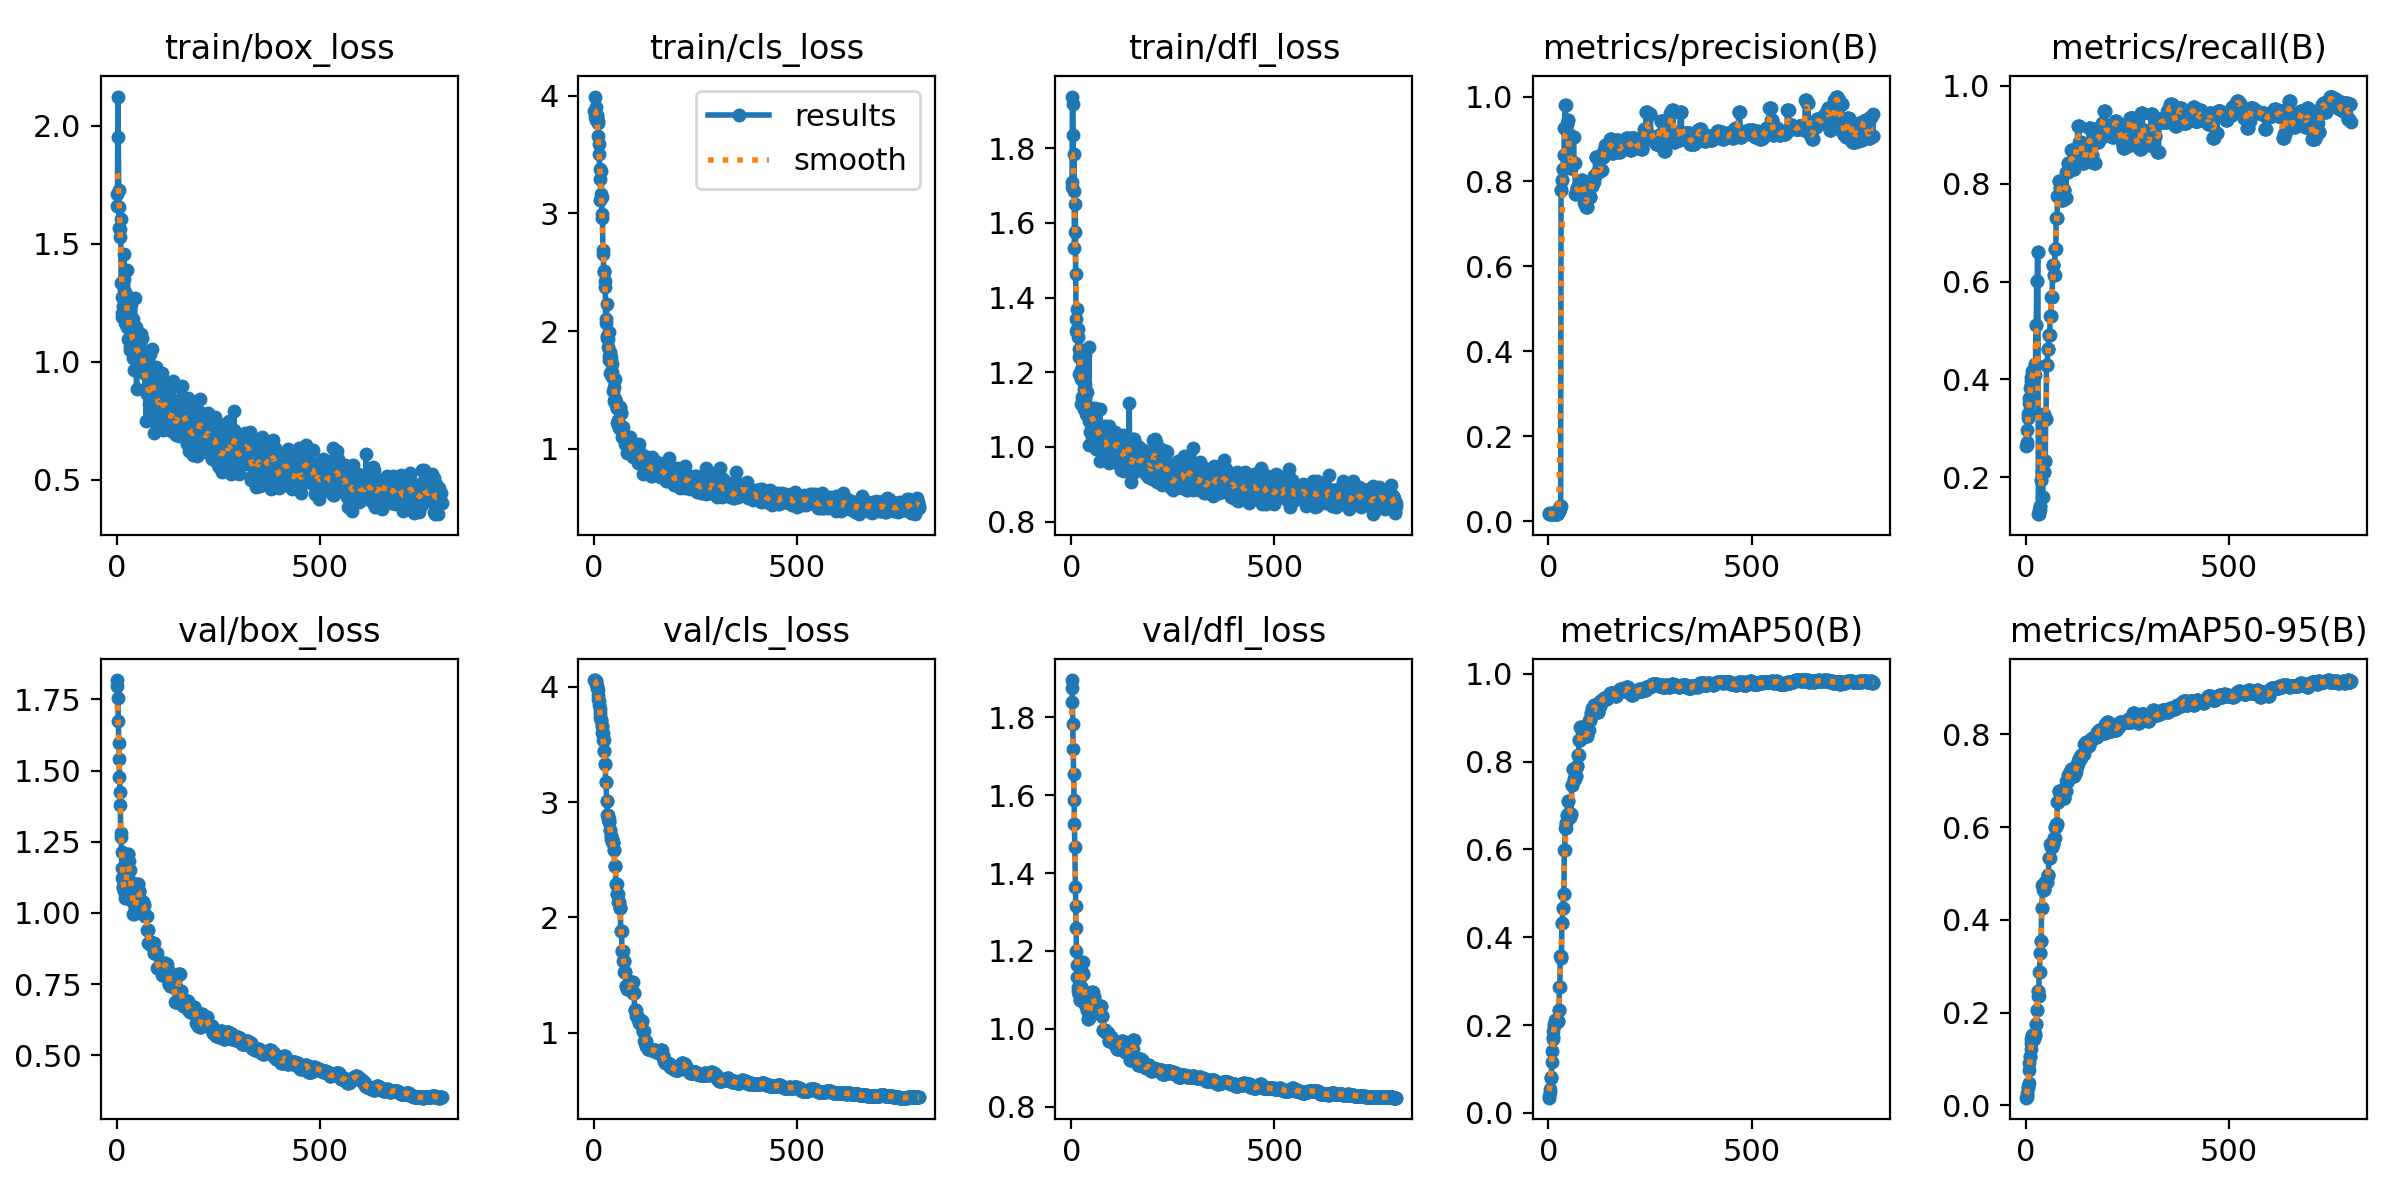

The file beside this chart, header and first rows:
epoch, time, train/box_loss, train/cls_loss, train/dfl_loss, metrics/precision(B), metrics/recall(B), metrics/mAP50(B), metrics/mAP50-95(B), val/box_loss, val/cls_loss, val/dfl_loss, lr/pg0, lr/pg1, lr/pg2
1, 1.278, 1.711, 3.868, 1.695, 0.01805, 0.2634, 0.03479, 0.01678, 1.818, 4.057, 1.895, 0, 0, 0
2, 2.077, 1.659, 3.817, 1.709, 0.01729, 0.2663, 0.0378, 0.01812, 1.795, 4.059, 1.876, 1.10963e-05, 1.10963e-05, 1.10963e-05
3, 2.939, 2.125, 3.994, 1.939, 0.01718, 0.272, 0.04755, 0.02086, 1.753, 4.056, 1.839, 2.2165e-05, 2.2165e-05, 2.2165e-05
4, 3.756, 1.952, 3.908, 1.918, 0.01734, 0.297, 0.05467, 0.02645, 1.676, 4.051, 1.782, 3.32063e-05, 3.32063e-05, 3.32063e-05
5, 4.544, 1.729, 3.794, 1.836, 0.01851, 0.3201, 0.07896, 0.03769, 1.596, 4.046, 1.718, 4.422e-05, 4.422e-05, 4.422e-05
6, 5.304, 1.566, 3.845, 1.685, 0.01785, 0.3285, 0.07969, 0.04149, 1.539, 4.025, 1.655, 5.52063e-05, 5.52063e-05, 5.52063e-05
7, 6.217, 1.657, 3.841, 1.784, 0.01768, 0.334, 0.08096, 0.04818, 1.477, 4.007, 1.586, 6.6165e-05, 6.6165e-05, 6.6165e-05
8, 7.004, 1.527, 3.832, 1.533, 0.01791, 0.3509, 0.1163, 0.07647, 1.425, 3.991, 1.527, 7.70963e-05, 7.70963e-05, 7.70963e-05
9, 7.778, 1.565, 3.782, 1.577, 0.01754, 0.3624, 0.1416, 0.0905, 1.379, 3.97, 1.467, 8.80001e-05, 8.80001e-05, 8.80001e-05
10, 8.559, 1.604, 3.767, 1.651, 0.01686, 0.3624, 0.1684, 0.1041, 1.28, 3.929, 1.364, 9.88764e-05, 9.88764e-05, 9.88764e-05
11, 9.318, 1.334, 3.656, 1.464, 0.01802, 0.3826, 0.1724, 0.1067, 1.267, 3.892, 1.316, 0.0001097, 0.0001097, 0.0001097
12, 10.08, 1.19, 3.506, 1.343, 0.01803, 0.3883, 0.1874, 0.1207, 1.213, 3.874, 1.259, 0.0001205, 0.0001205, 0.0001205
13, 10.83, 1.274, 3.589, 1.312, 0.01819, 0.3969, 0.1973, 0.1353, 1.157, 3.839, 1.2, 0.0001313, 0.0001313, 0.0001313
14, 11.61, 1.207, 3.296, 1.315, 0.01801, 0.4055, 0.2023, 0.1425, 1.124, 3.806, 1.164, 0.0001421, 0.0001421, 0.0001421
15, 12.39, 1.331, 3.381, 1.369, 0.01806, 0.4164, 0.2059, 0.1512, 1.096, 3.774, 1.133, 0.0001528, 0.0001528, 0.0001528
16, 13.15, 1.237, 3.115, 1.296, 0.01686, 0.4025, 0.204, 0.1498, 1.088, 3.739, 1.107, 0.0001636, 0.0001636, 0.0001636
17, 13.89, 1.349, 3.164, 1.317, 0.01699, 0.408, 0.2108, 0.1524, 1.084, 3.712, 1.097, 0.0001742, 0.0001742, 0.0001742
18, 14.63, 1.456, 3.363, 1.24, 0.01699, 0.408, 0.2108, 0.1524, 1.084, 3.712, 1.097, 0.0001849, 0.0001849, 0.0001849
19, 15.4, 1.304, 3.138, 1.262, 0.01711, 0.4138, 0.2091, 0.1437, 1.078, 3.659, 1.089, 0.0001955, 0.0001955, 0.0001955
20, 16.15, 1.166, 2.961, 1.197, 0.01711, 0.4138, 0.2091, 0.1437, 1.078, 3.659, 1.089, 0.0002061, 0.0002061, 0.0002061
21, 16.93, 1.283, 2.994, 1.25, 0.01633, 0.408, 0.2063, 0.1495, 1.054, 3.598, 1.074, 0.0002167, 0.0002167, 0.0002167
22, 17.7, 1.286, 2.687, 1.26, 0.01633, 0.408, 0.2063, 0.1495, 1.054, 3.598, 1.074, 0.0002272, 0.0002272, 0.0002272
23, 18.47, 1.16, 2.655, 1.183, 0.01799, 0.4309, 0.2098, 0.153, 1.108, 3.542, 1.107, 0.0002378, 0.0002378, 0.0002378
24, 19.23, 1.269, 2.508, 1.206, 0.01799, 0.4309, 0.2098, 0.153, 1.108, 3.542, 1.107, 0.0002483, 0.0002483, 0.0002483
25, 20, 1.148, 2.514, 1.115, 0.02295, 0.5115, 0.2345, 0.1752, 1.161, 3.445, 1.147, 0.0002587, 0.0002587, 0.0002587
26, 20.77, 1.39, 2.498, 1.211, 0.02295, 0.5115, 0.2345, 0.1752, 1.161, 3.445, 1.147, 0.0002692, 0.0002692, 0.0002692
27, 21.55, 1.226, 2.428, 1.133, 0.02933, 0.6007, 0.2869, 0.2068, 1.206, 3.33, 1.173, 0.0002796, 0.0002796, 0.0002796
28, 22.3, 1.2, 2.371, 1.13, 0.02933, 0.6007, 0.2869, 0.2068, 1.206, 3.33, 1.173, 0.0002899, 0.0002899, 0.0002899
29, 23.05, 1.096, 2.067, 1.182, 0.03537, 0.6607, 0.3578, 0.2472, 1.182, 3.174, 1.14, 0.0003003, 0.0003003, 0.0003003
30, 23.82, 1.157, 2.102, 1.112, 0.03537, 0.6607, 0.3578, 0.2472, 1.182, 3.174, 1.14, 0.0003106, 0.0003106, 0.0003106
31, 24.6, 1.231, 2.23, 1.157, 0.7789, 0.1245, 0.3539, 0.2363, 1.151, 3.012, 1.098, 0.0003209, 0.0003209, 0.0003209
32, 25.35, 1.051, 1.954, 1.102, 0.7789, 0.1245, 0.3539, 0.2363, 1.151, 3.012, 1.098, 0.0003312, 0.0003312, 0.0003312
33, 26.09, 1.111, 1.945, 1.168, 0.8032, 0.132, 0.432, 0.2887, 1.109, 2.892, 1.064, 0.0003414, 0.0003414, 0.0003414
34, 26.86, 1.068, 1.866, 1.132, 0.8032, 0.132, 0.432, 0.2887, 1.109, 2.892, 1.064, 0.0003517, 0.0003517, 0.0003517
35, 27.65, 1.245, 1.933, 1.246, 0.8284, 0.1407, 0.466, 0.3289, 1.108, 2.85, 1.065, 0.0003618, 0.0003618, 0.0003618
36, 28.4, 1.139, 1.99, 1.11, 0.8284, 0.1407, 0.466, 0.3289, 1.108, 2.85, 1.065, 0.000372, 0.000372, 0.000372
37, 29.17, 1.072, 1.758, 1.087, 0.8616, 0.1951, 0.4989, 0.3555, 1.1, 2.828, 1.069, 0.0003821, 0.0003821, 0.0003821
38, 29.92, 1.098, 1.79, 1.094, 0.8616, 0.1951, 0.4989, 0.3555, 1.1, 2.828, 1.069, 0.0003922, 0.0003922, 0.0003922
39, 30.7, 1.129, 1.819, 1.148, 0.9268, 0.2119, 0.5981, 0.4259, 1.042, 2.762, 1.048, 0.0004023, 0.0004023, 0.0004023
40, 31.46, 1.015, 1.641, 1.084, 0.9268, 0.2119, 0.5981, 0.4259, 1.042, 2.762, 1.048, 0.0004124, 0.0004124, 0.0004124
41, 32.24, 1.18, 1.784, 1.105, 0.9806, 0.1595, 0.6484, 0.4743, 0.997, 2.707, 1.026, 0.0004224, 0.0004224, 0.0004224
42, 33, 0.9647, 1.624, 1.083, 0.9806, 0.1595, 0.6484, 0.4743, 0.997, 2.707, 1.026, 0.0004324, 0.0004324, 0.0004324
43, 33.78, 1.05, 1.751, 1.006, 0.8352, 0.3301, 0.6592, 0.4655, 1, 2.68, 1.027, 0.0004424, 0.0004424, 0.0004424
44, 34.52, 1.27, 1.723, 1.268, 0.8352, 0.3301, 0.6592, 0.4655, 1, 2.68, 1.027, 0.0004523, 0.0004523, 0.0004523
45, 35.29, 1.089, 1.653, 1.07, 0.9345, 0.2107, 0.6775, 0.4674, 1.021, 2.656, 1.035, 0.0004622, 0.0004622, 0.0004622
46, 36.04, 1.08, 1.602, 1.103, 0.9345, 0.2107, 0.6775, 0.4674, 1.021, 2.656, 1.035, 0.0004721, 0.0004721, 0.0004721
47, 36.85, 1.033, 1.602, 1.04, 0.9459, 0.2337, 0.7106, 0.482, 1.028, 2.645, 1.048, 0.000482, 0.000482, 0.000482
48, 37.64, 1.147, 1.489, 1.098, 0.9459, 0.2337, 0.7106, 0.482, 1.028, 2.645, 1.048, 0.0004918, 0.0004918, 0.0004918
49, 38.41, 0.883, 1.405, 1.044, 0.9116, 0.3191, 0.6809, 0.4824, 1.054, 2.588, 1.077, 0.0005016, 0.0005016, 0.0005016
50, 39.19, 1.036, 1.527, 1.101, 0.9116, 0.3191, 0.6809, 0.4824, 1.054, 2.588, 1.077, 0.0005114, 0.0005114, 0.0005114
51, 39.95, 1.121, 1.596, 1.103, 0.8479, 0.4301, 0.6745, 0.4817, 1.102, 2.444, 1.095, 0.0005211, 0.0005211, 0.0005211
52, 40.7, 1.059, 1.422, 1.082, 0.8479, 0.4301, 0.6745, 0.4817, 1.102, 2.444, 1.095, 0.0005309, 0.0005309, 0.0005309
53, 41.45, 1.069, 1.425, 1.085, 0.8479, 0.4301, 0.6745, 0.4817, 1.102, 2.444, 1.095, 0.0005405, 0.0005405, 0.0005405
54, 42.21, 1.009, 1.401, 1.06, 0.8306, 0.4622, 0.6812, 0.4975, 1.077, 2.288, 1.082, 0.0005502, 0.0005502, 0.0005502
55, 42.97, 1.073, 1.372, 1.042, 0.8306, 0.4622, 0.6812, 0.4975, 1.077, 2.288, 1.082, 0.0005598, 0.0005598, 0.0005598
56, 43.73, 0.9818, 1.343, 1.066, 0.8306, 0.4622, 0.6812, 0.4975, 1.077, 2.288, 1.082, 0.0005695, 0.0005695, 0.0005695
57, 44.49, 0.9726, 1.345, 1.047, 0.8468, 0.4909, 0.7468, 0.5334, 1.045, 2.199, 1.054, 0.000579, 0.000579, 0.000579
58, 45.25, 1.034, 1.222, 1.093, 0.8468, 0.4909, 0.7468, 0.5334, 1.045, 2.199, 1.054, 0.0005886, 0.0005886, 0.0005886
59, 46.02, 1.119, 1.344, 1.105, 0.8468, 0.4909, 0.7468, 0.5334, 1.045, 2.199, 1.054, 0.0005981, 0.0005981, 0.0005981
60, 46.8, 1.048, 1.247, 0.9949, 0.9043, 0.5288, 0.7825, 0.5644, 1.011, 2.133, 1.047, 0.0006076, 0.0006076, 0.0006076
... 740 more rows
